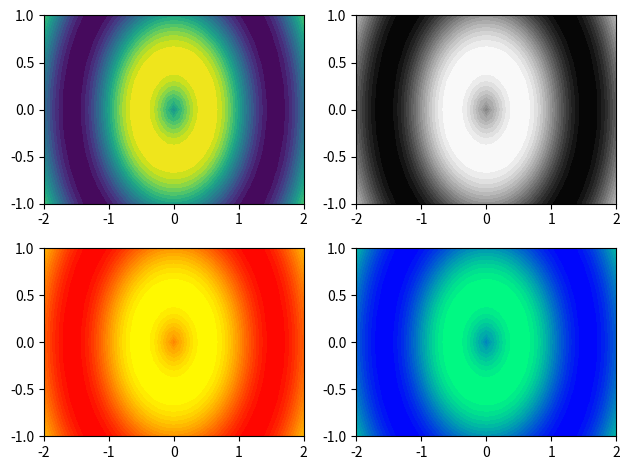

Write Python code to recreate this figure.
import numpy as np
import matplotlib.pyplot as plt

u = np.linspace(-2, 2, 41)
v = np.linspace(-1, 1, 21)

X, Y = np.meshgrid(u, v)

Z = np.sin(3*np.sqrt(X**2+Y**2))

plt.subplot(2, 2, 1)
plt.contourf(X, Y, Z, 20, cmap="viridis")

plt.subplot(2, 2, 2)
plt.contourf(X, Y, Z, 20, cmap="gray")

plt.subplot(2, 2, 3)
plt.contourf(X, Y, Z, 20, cmap="autumn")

plt.subplot(2, 2, 4)
plt.contourf(X, Y, Z, 20, cmap="winter")

plt.tight_layout()

plt.show()
